Labelled photos from "data", an image-classification folder in SMDMANSOOR/house-damage-image-severity-classification. The possible labels are: fire accident, lightning damage, normal, tree damage, water damage plumbing, water damage weather, wind damage.

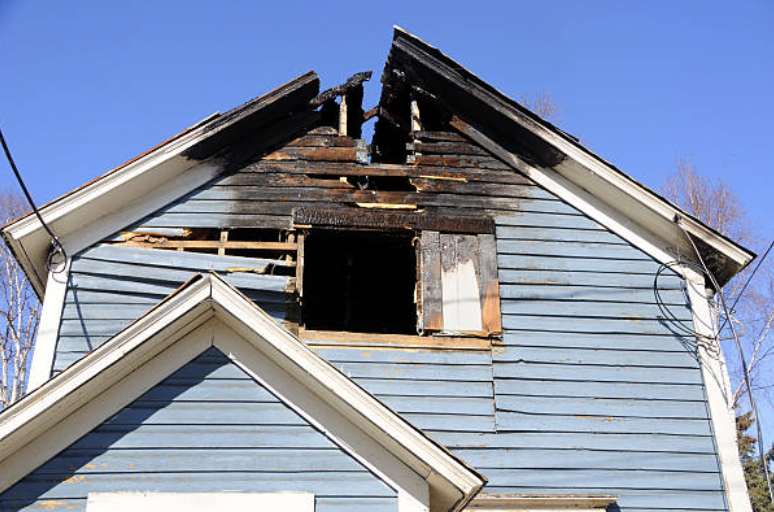
Label: fire accident

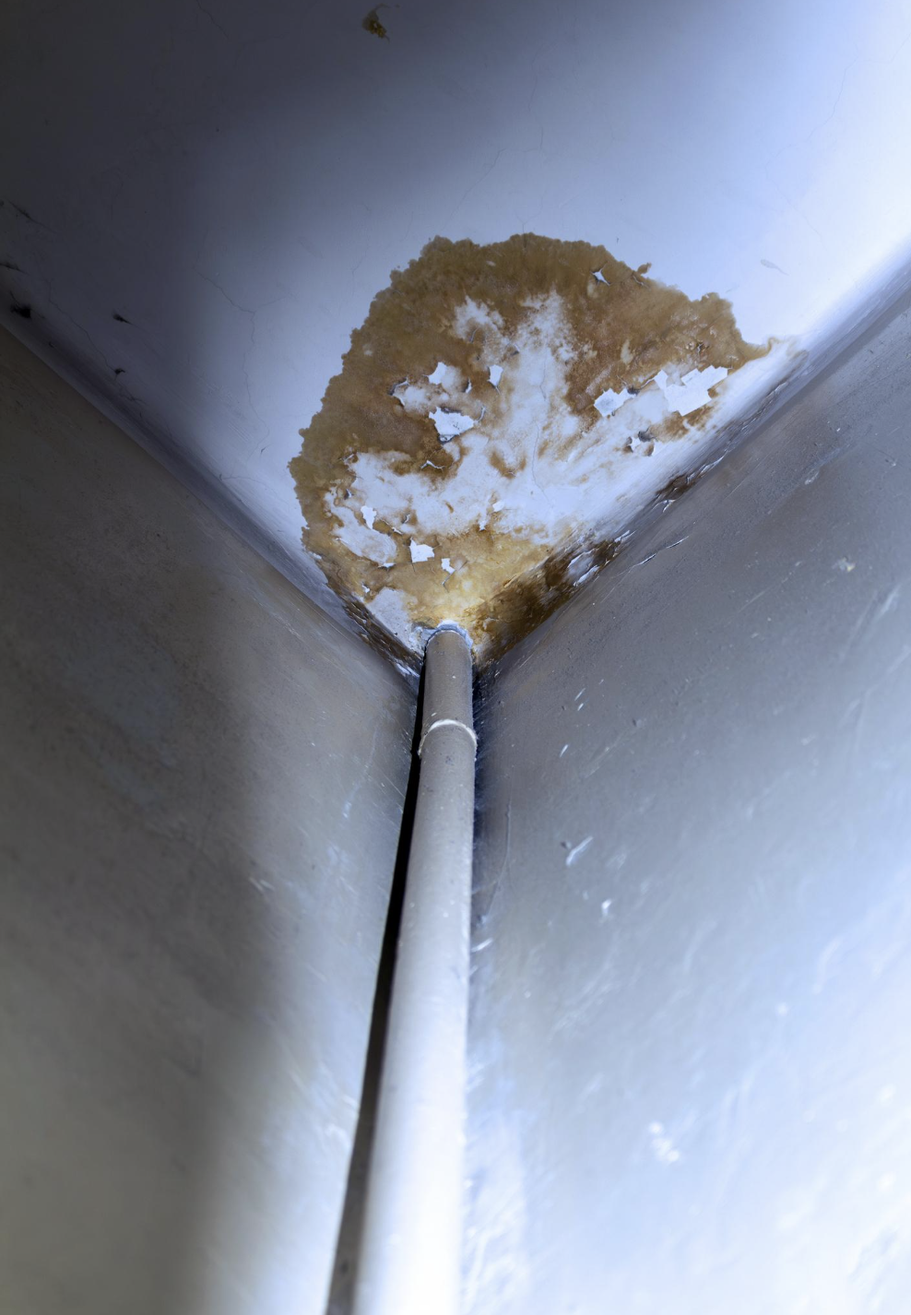
Label: water damage plumbing

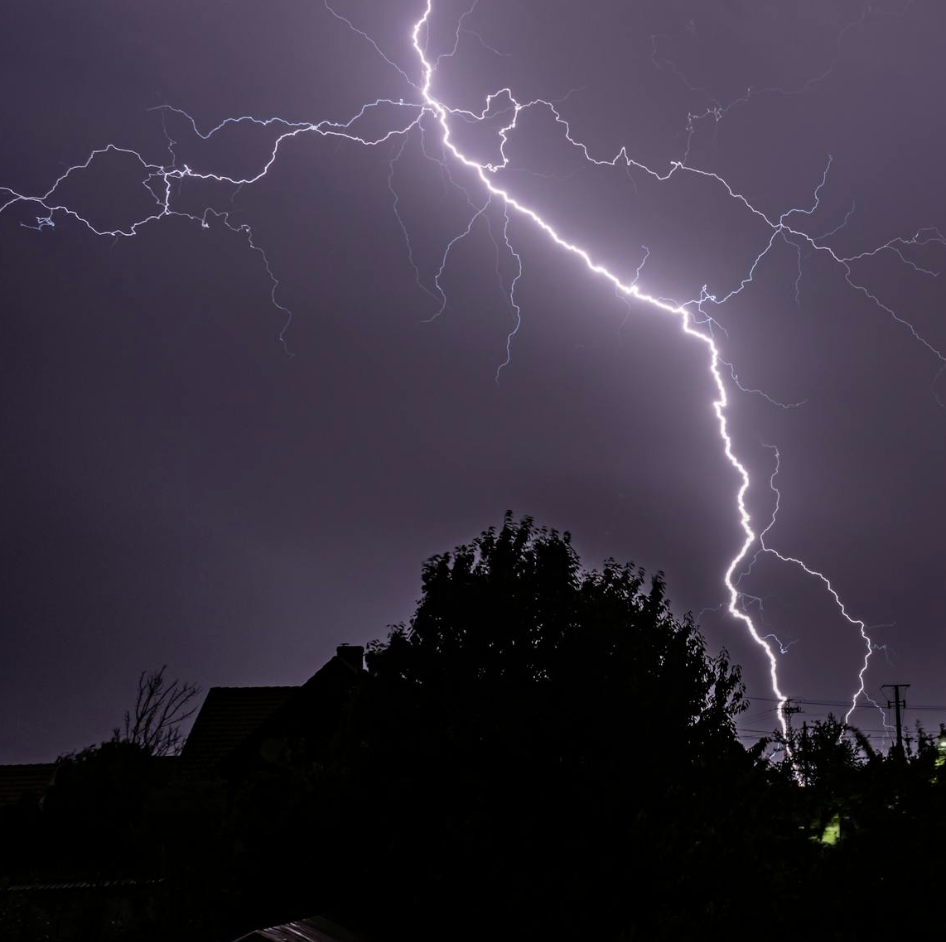
Label: lightning damage

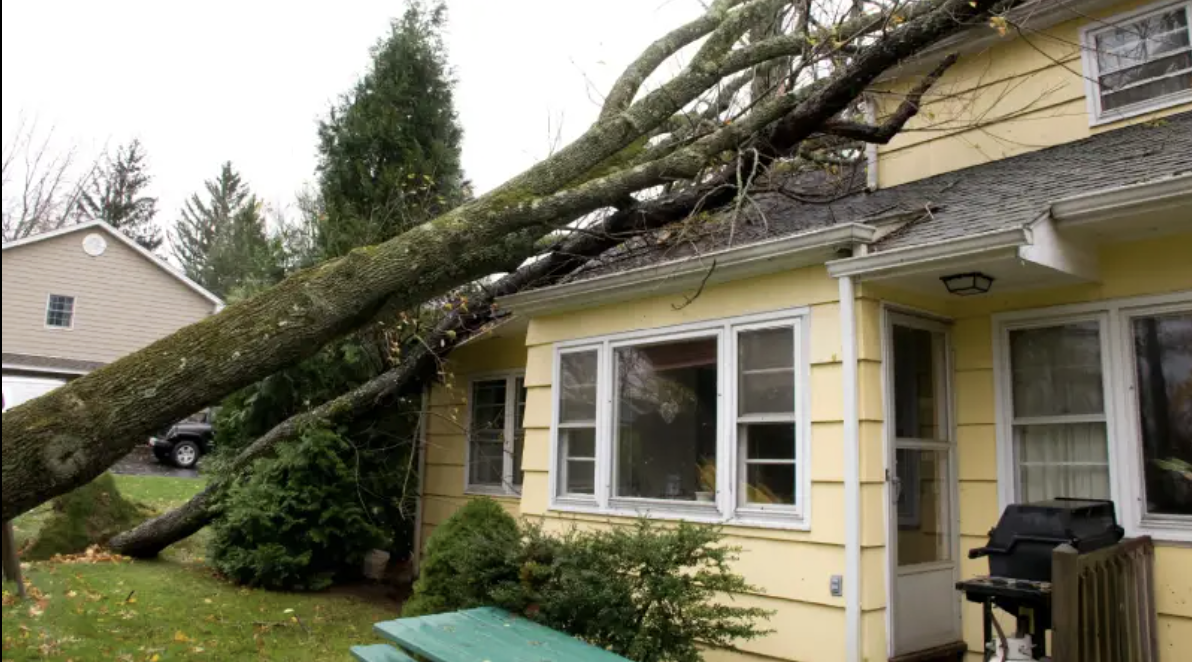
Label: tree damage

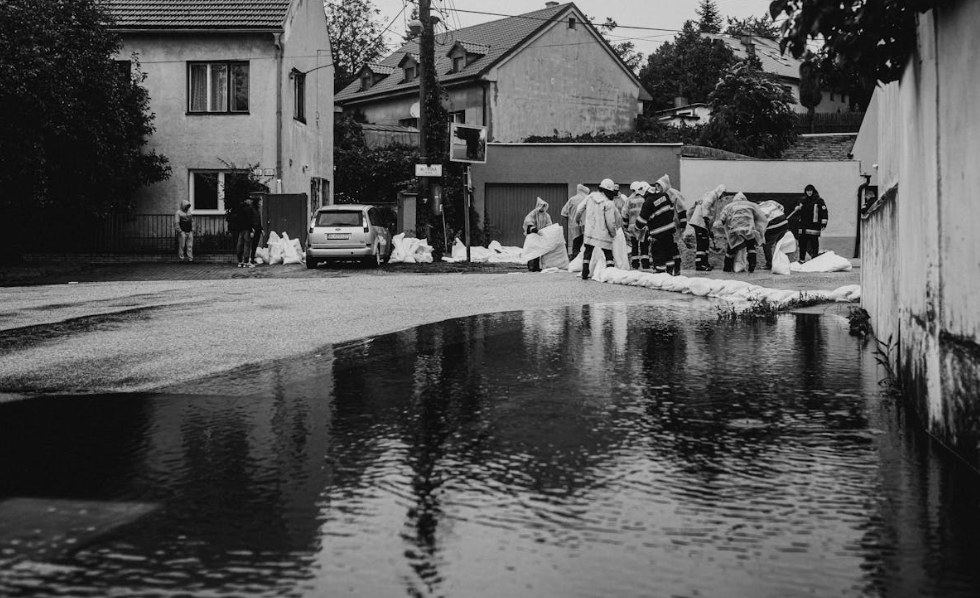
Label: water damage weather

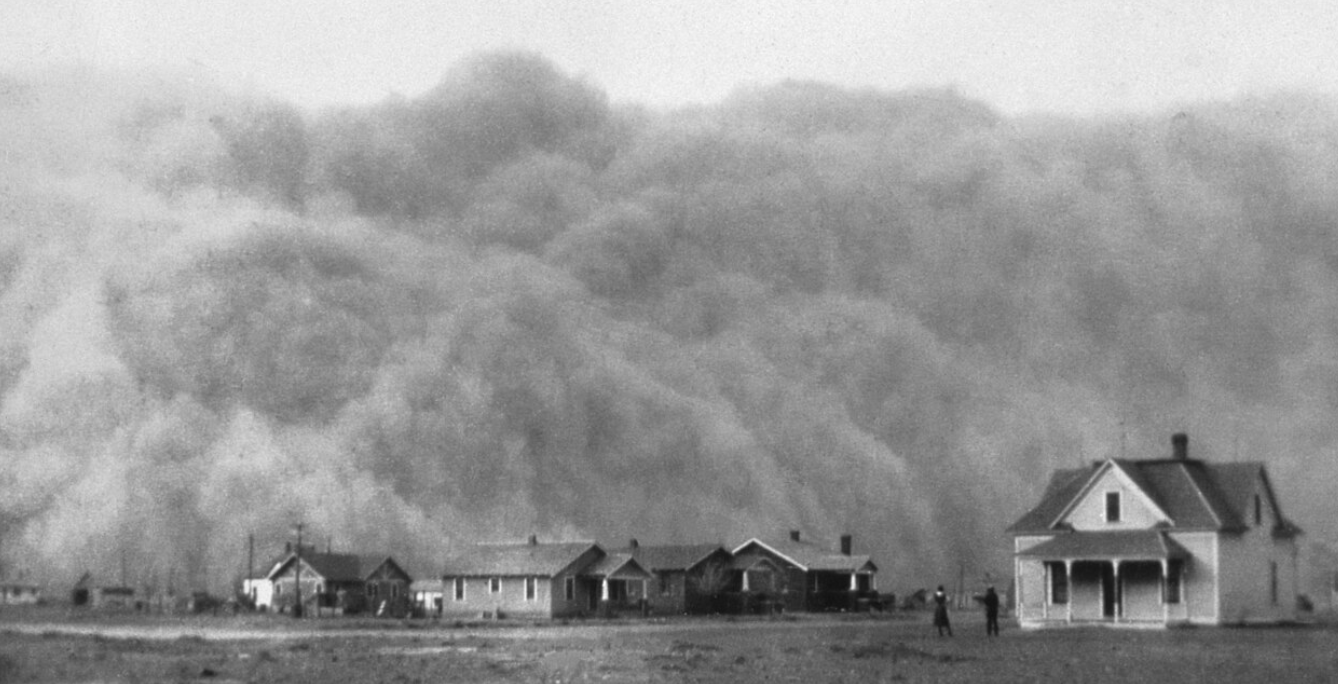
Label: wind damage
